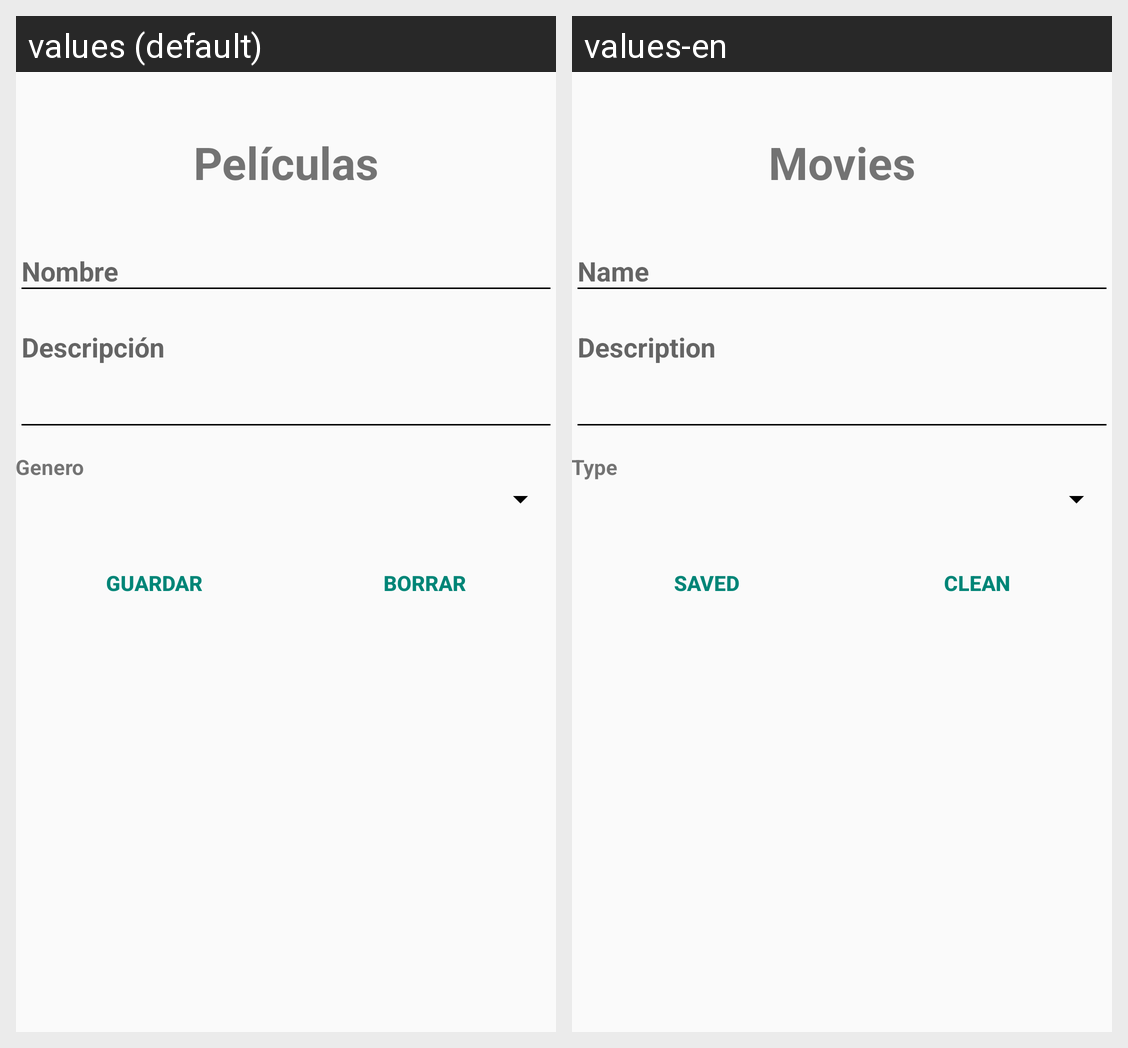

Locale-by-locale string values for the Android screen shown in this grid:
Android screen res/layout/activity_agregar.xml rendered under 2 locales, left to right: values (default), values-en. Device: Nexus 5 (rendered at 1080×1920; each locale shown at half size, 540×960, under a caption strip naming it); theme AppTheme.
Strings drawn on this screen, with the default value and each locale's value (text and hints the layout hard-codes, and strings that could not be matched under every locale, appear in the picture but are not listed):

titulo
  values: Películas
  values-en: Movies

genero
  values: Genero
  values-en: Type

guardar
  values: Guardar
  values-en: Saved

borrar
  values: Borrar
  values-en: Clean
